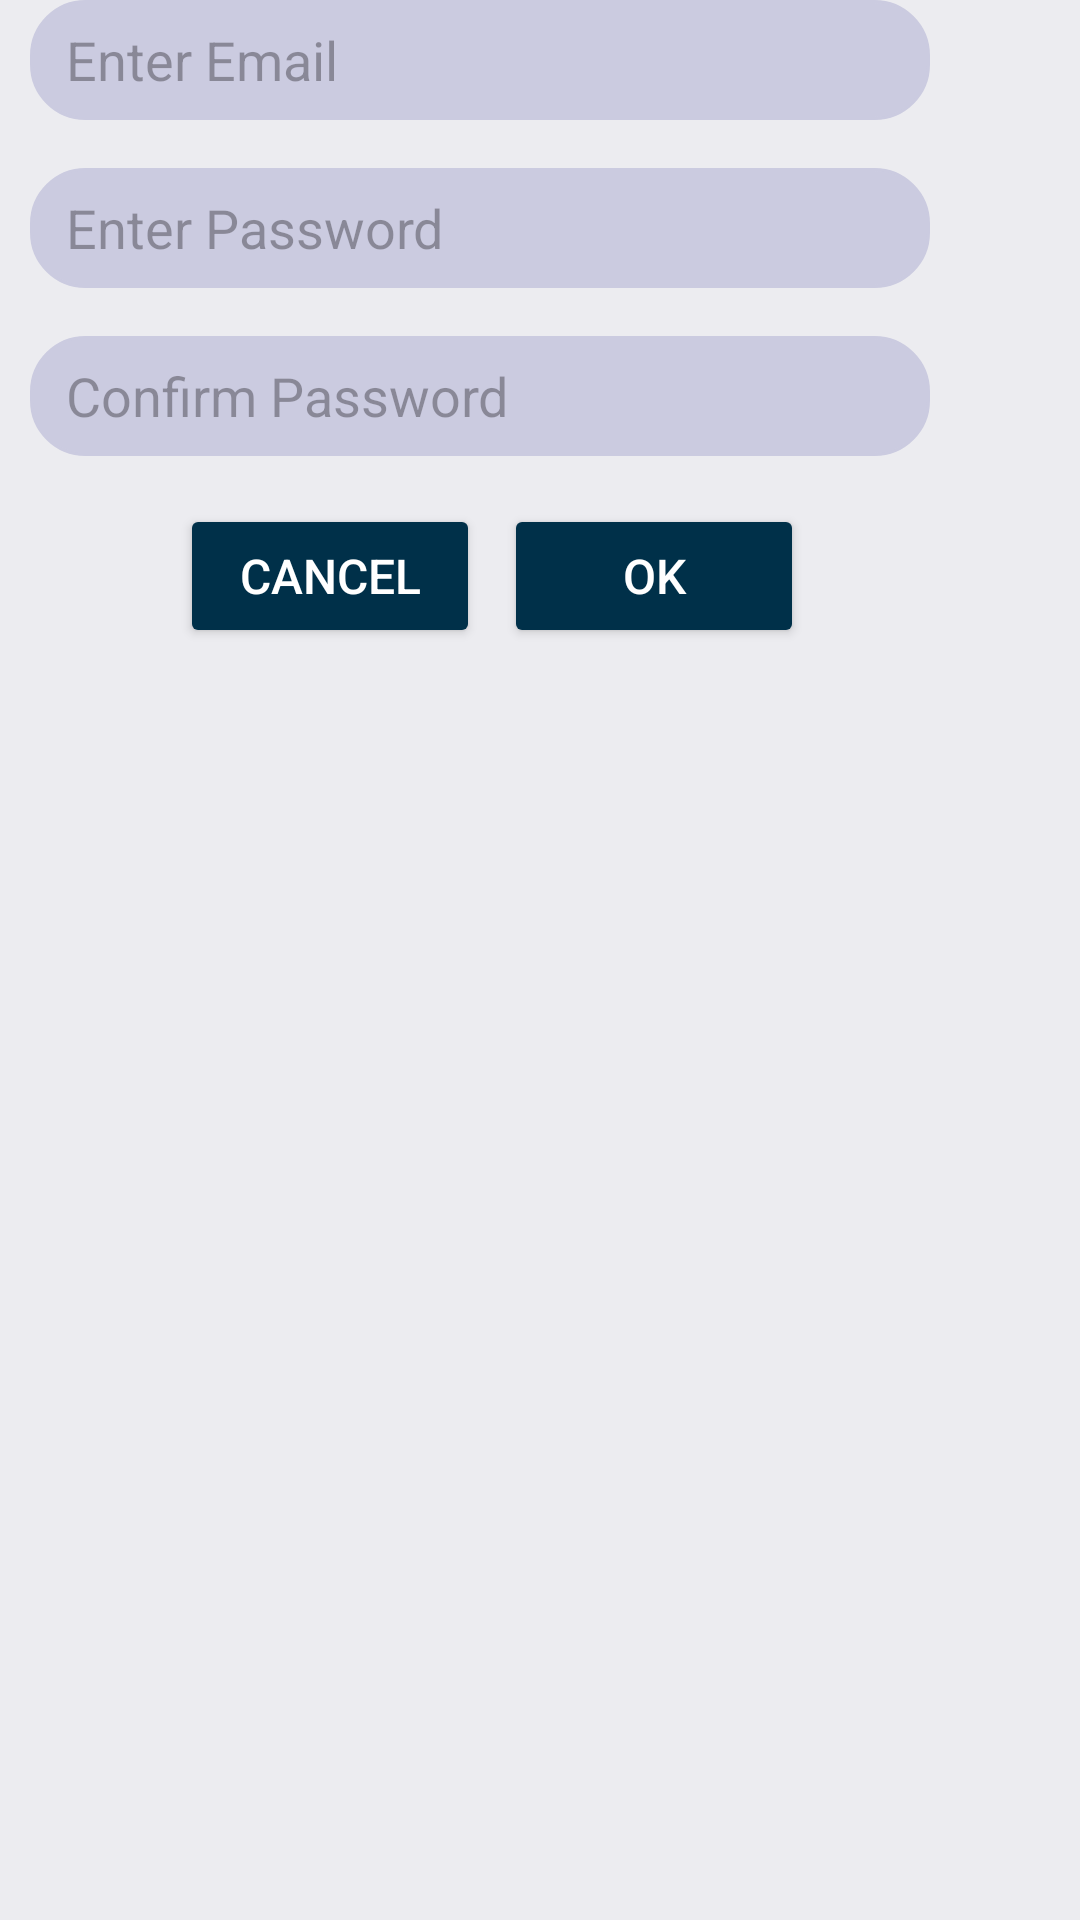

Android layout source for this screen:
<!-- AndroidManifest.xml: application theme Theme.Car_Maintenance_Project -->
<!-- res/layout/activity_email_password_screen.xml -->
<LinearLayout
    xmlns:android="http://schemas.android.com/apk/res/android"
    android:layout_width="match_parent"
    android:layout_height="220dp"
    android:background="#ECECF0"
    android:gravity="center"
    android:orientation="vertical"
    android:padding="0dp">

    <EditText
        android:id="@+id/email_input"
        android:layout_width="300dp"
        android:layout_height="40dp"
        android:layout_gravity="center_vertical"
        android:layout_marginLeft="10dp"
        android:layout_marginBottom="16dp"
        android:background="@drawable/edittext_oval_bg"
        android:backgroundTint="#CBCBE0"
        android:hint="Enter Email"
        android:inputType="textEmailAddress"
        android:paddingLeft="12dp"
        android:paddingRight="12dp" />

    <EditText
        android:id="@+id/password"
        android:layout_width="300dp"
        android:layout_height="40dp"
        android:layout_gravity="center_vertical"
        android:layout_marginLeft="10dp"
        android:layout_marginBottom="16dp"
        android:background="@drawable/edittext_oval_bg"
        android:backgroundTint="#CBCBE0"
        android:hint="Enter Password"
        android:inputType="textPassword"
        android:paddingLeft="12dp"
        android:paddingRight="12dp" />

    <EditText
        android:id="@+id/confirmpassword"
        android:layout_width="300dp"
        android:layout_height="40dp"
        android:layout_gravity="center_vertical"
        android:layout_marginLeft="10dp"
        android:layout_marginBottom="16dp"
        android:background="@drawable/edittext_oval_bg"
        android:backgroundTint="#CBCBE0"
        android:hint="Confirm Password"
        android:inputType="textPassword"
        android:paddingLeft="12dp"
        android:paddingRight="12dp" />


    <LinearLayout
        android:layout_width="match_parent"
        android:layout_height="match_parent"
        android:layout_marginLeft="40dp"
        android:orientation="horizontal">

        <Button
            android:id="@+id/cancel"
            android:layout_width="100dp"
            android:layout_height="wrap_content"

            android:layout_marginEnd="8dp"

            android:backgroundTint="#003049"
            android:padding="10dp"
            android:text="Cancel"
            android:textColor="@color/white"

            android:textSize="16sp" />

        <Button
            android:id="@+id/send"
            android:layout_width="100dp"
            android:layout_height="wrap_content"
            android:layout_marginLeft="20dp"
            android:layout_marginEnd="8dp"
            android:layout_marginRight="20dp"
            android:backgroundTint="#003049"
            android:padding="10dp"
            android:text="Ok"
            android:textColor="@color/white"
            android:textSize="16sp" />

    </LinearLayout>
</LinearLayout>
<!-- resources referenced by this layout -->
<resources>
  <!-- drawable edittext_oval_bg (drawable) -->
  <?xml version="1.0" encoding="utf-8"?>
  <shape xmlns:android="http://schemas.android.com/apk/res/android">
      <solid android:color="#FFFFFF"/>
      <corners android:radius="18dp"/> 
      <stroke android:color="#B0B0B0" android:width="1dp"/>
  </shape>
  <style name="Theme.Car_Maintenance_Project" parent="Base.Theme.Car_Maintenance_Project" />
  <style name="Base.Theme.Car_Maintenance_Project" parent="Theme.Material3.DayNight.NoActionBar">
          
          
      </style>
  <!-- not gathered from this repository: default colours our renderer supplied (Android Studio template values) -->
  <color name="white">#FFFFFFFF</color>
</resources>
